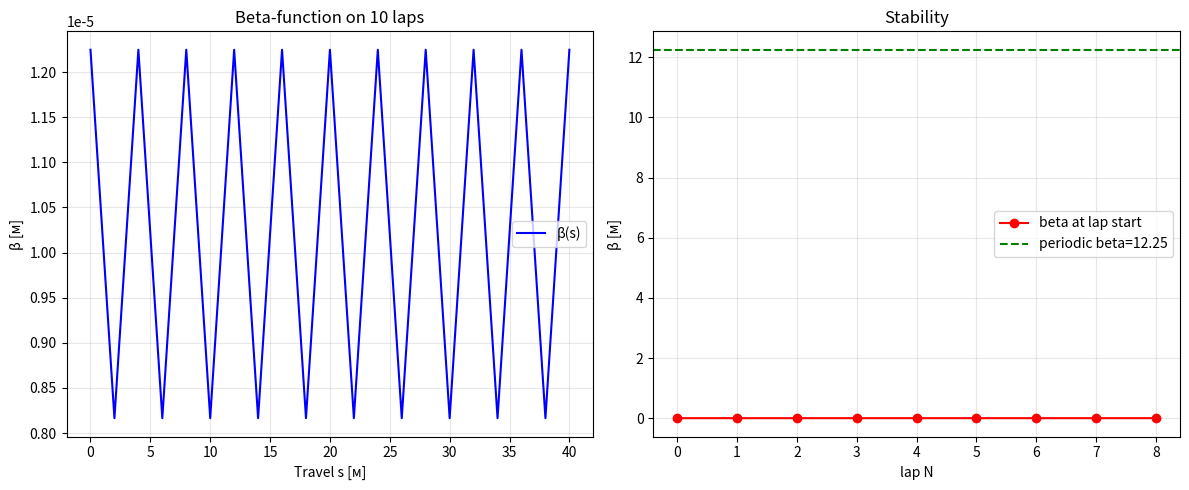
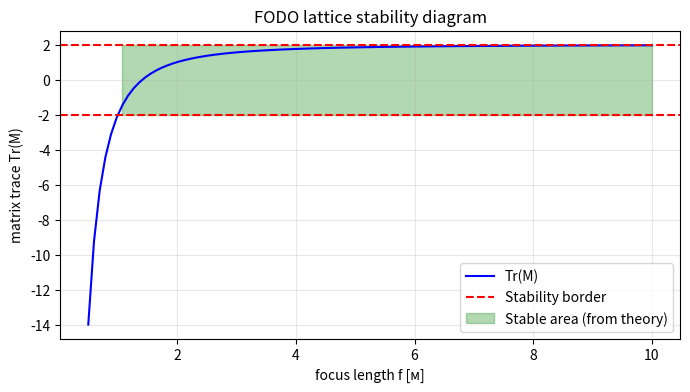

The script that saved these images, in order:
import numpy as np
import matplotlib.pyplot as plt

# classes

# PARENT 
class Element:
    def __init__(self,name,length=0.0): # is automatically called when creating an object, initial attributes
        self.name=name # self - link to itself
        self.length=length
        
    def matrix(self):
        raise NotImplementedError()
        
    def track_sigma(self,sigma_in):
        '''пропогация матрицы ковариации: Sigma_out=M * Sigma_in * M^T'''
        M=self.matrix()
        return M @ sigma_in @ M.T
    
class Drift(Element):
    def __init__(self,L):
        super().__init__(f'Drift_{L:.2f}',L) # inherits params from parent
        self.L=L

    def matrix(self):
        return np.array([[1,self.L],
                         [0,1]])
    
class Quadrupole(Element):
    def __init__(self, f,length=0.0,name="Quad"):
        super().__init__(name,length)
        self.f=f
        
    def matrix(self):
        return np.array([[1,0],
                         [-1/self.f,1]])

class Beamline:
    def __init__(self):
        self.elements=[]
    
    def add(self, element):
        self.elements.append(element)
        return self
    
    def one_turn_matrix(self):
        '''Calculates a full oscillation matrix'''
        M=np.eye(2)
        for elem in self.elements:
            M=elem.matrix() @ M # multiplying on the left
        return M
    
    def is_stable(self):
        '''Checks stability condition'''
        M=self.one_turn_matrix()
        trace=np.trace(M)
        return abs(trace)<2,trace
    
    def get_periodic_twiss(self):
        '''Finds periodic Twiss parameters'''
        M=self.one_turn_matrix()
        trace=np.trace(M)
        if abs(trace)>=2:
            raise ValueError (f'Lattice is unstable! Tr(M)={trace:.4f}')
        mu=np.arccos(trace/2) # phase on 1 oscilation
        sin_mu=np.sin(mu)

        # periodic Twiss parameters

        beta=M[0,1]/sin_mu
        alpha=(M[0,0]-M[1,1])/(2*sin_mu)
        gamma=-M[1,0]/sin_mu

        # Tune (betatrone number)

        tune=mu/(2*np.pi)

        return beta, alpha,gamma, tune
    
    def track_sigma_along(self, sigma0, n_turns=1):
        '''
        Tracing Sigma-matrix for N oscilations
        '''
        sigma=sigma0.copy()
        s_pos=0
        cell_length=sum(e.length for e in self.elements)

        
        # for statistics
        s_history=[0]
        beta_history=[sigma[0,0]]
        turn_history=[0]
        
        

        
        for turn in range(n_turns):
            for elem in self.elements:
                sigma=elem.track_sigma(sigma)
                s_pos+=elem.length
                
                s_history.append(s_pos)
                beta_history.append(sigma[0,0])
                turn_history.append(turn+1)

                
        return np.array(s_history), np.array(beta_history),np.array(turn_history)
        
# Additional func
def make_sigma_from_twiss(beta0,alpha0,epsilon):
    gamma0=(1+alpha0**2)/beta0
    return epsilon*np.array([[beta0,-alpha0],
                             [-alpha0,gamma0]])


# PARAMETERS
EPSILON=1E-6

#creating FODO lattice
# focus-drift-defocus-drift
bl=Beamline()
bl.add(Quadrupole(f=5.0,name='QF'))
bl.add(Drift(2.0))
bl.add(Quadrupole(f=-5.0,name='QD'))
bl.add(Drift(2.0))

# checking stability

stable,trace=bl.is_stable()
print(f'Stability check')
print(f'Tr(M): {trace:.4f}')
print(f'Stable:{stable}')

if not stable:
    print ("THE LATTICE IS UNSTABLE")
else:
    # periodical Twiss parameters
    beta,alpha,gamma,tune=bl.get_periodic_twiss()
    print(f'PERIODICAL PARAMETERS')
    print(f'beta={beta:.4f} m')
    print(f'alpha={alpha:.4f}')
    print(f'gamma={gamma:.4f} 1/m')
    print(f'Tune Q = {tune:.4f}')

    # check the equation
    print(f'\n Checking beta*gamma-alpha^2={beta*gamma-alpha**2:.6f} (should be 1)')

    # creating a beam with periodic conditions
    sigma0=make_sigma_from_twiss(beta,alpha,EPSILON)

    # tracing for 10 laps
    s,beta_hist,turns=bl.track_sigma_along(sigma0,n_turns=10)

    # visualization
    plt.figure(figsize=(12, 5))
    
    # graph 1: beta-function along the laps
    plt.subplot(1, 2, 1)
    plt.plot(s, beta_hist, 'b-', linewidth=1.5, label='β(s)')
    plt.xlabel('Travel s [м]')
    plt.ylabel('β [м]')
    plt.title('Beta-function on 10 laps')
    plt.grid(True, alpha=0.3)
    plt.legend()
    
    # graph 2: beta at the start of every lap (const)
    plt.subplot(1, 2, 2)
    cell_length = sum(e.length for e in bl.elements)
    beta_at_start = beta_hist[::len(bl.elements)+1]  # get start of a lap
    plt.plot(range(len(beta_at_start)), beta_at_start, 'ro-', label='beta at lap start')
    plt.axhline(beta, color='green', linestyle='--', label=f'periodic beta={beta:.2f}')
    plt.xlabel('lap N')
    plt.ylabel('β [м]')
    plt.title('Stability')
    plt.grid(True, alpha=0.3)
    plt.legend()
    
    plt.tight_layout()
    plt.savefig('day4_stability.png', dpi=150)
    plt.show()


bl_unstable=Beamline()
bl_unstable.add(Quadrupole(f=1.0,name="Qf")) # too strong
bl_unstable.add(Drift(2.0))
bl_unstable.add(Quadrupole(f=-1.0,name='QD')) # too strong
bl_unstable.add(Drift(2.0))

stable,trace=bl_unstable.is_stable()
print(f'\n unstable lattice')
print(f'Tr(M) = {trace:.4f}, Stable: {stable}')

if not stable:
    print('BEAM WILL FALL APART AFTER SEVERAL LAPS')



# ADDITIONAL STUFF FOR FUN
f_values=np.linspace(0.5,10,100)
trace_values=[]
stable_mask=[]

for f in f_values:
    bl_test=Beamline()
    bl_test.add(Quadrupole(f=f,name="QF"))
    bl_test.add(Drift(2.0))
    bl_test.add(Quadrupole(f=-f,name='QD'))
    bl_test.add(Drift(2.0))

    _,trace=bl_test.is_stable()
    trace_values.append(trace)
    stable_mask.append(abs(trace)<2)

plt.figure(figsize=(8, 4))
plt.plot(f_values, trace_values, 'b-', label='Tr(M)')
plt.axhline(2, color='red', linestyle='--', label='Stability border')
plt.axhline(-2, color='red', linestyle='--')
plt.fill_between(f_values, -2, 2, where=stable_mask, alpha=0.3, color='green', label='Stable area (from theory)')
plt.xlabel('focus length f [м]')
plt.ylabel('matrix trace Tr(M)')
plt.title('FODO lattice stability diagram')
plt.grid(True, alpha=0.3)
plt.legend()
plt.savefig('day4_stability_diagram.png', dpi=150)
plt.show()